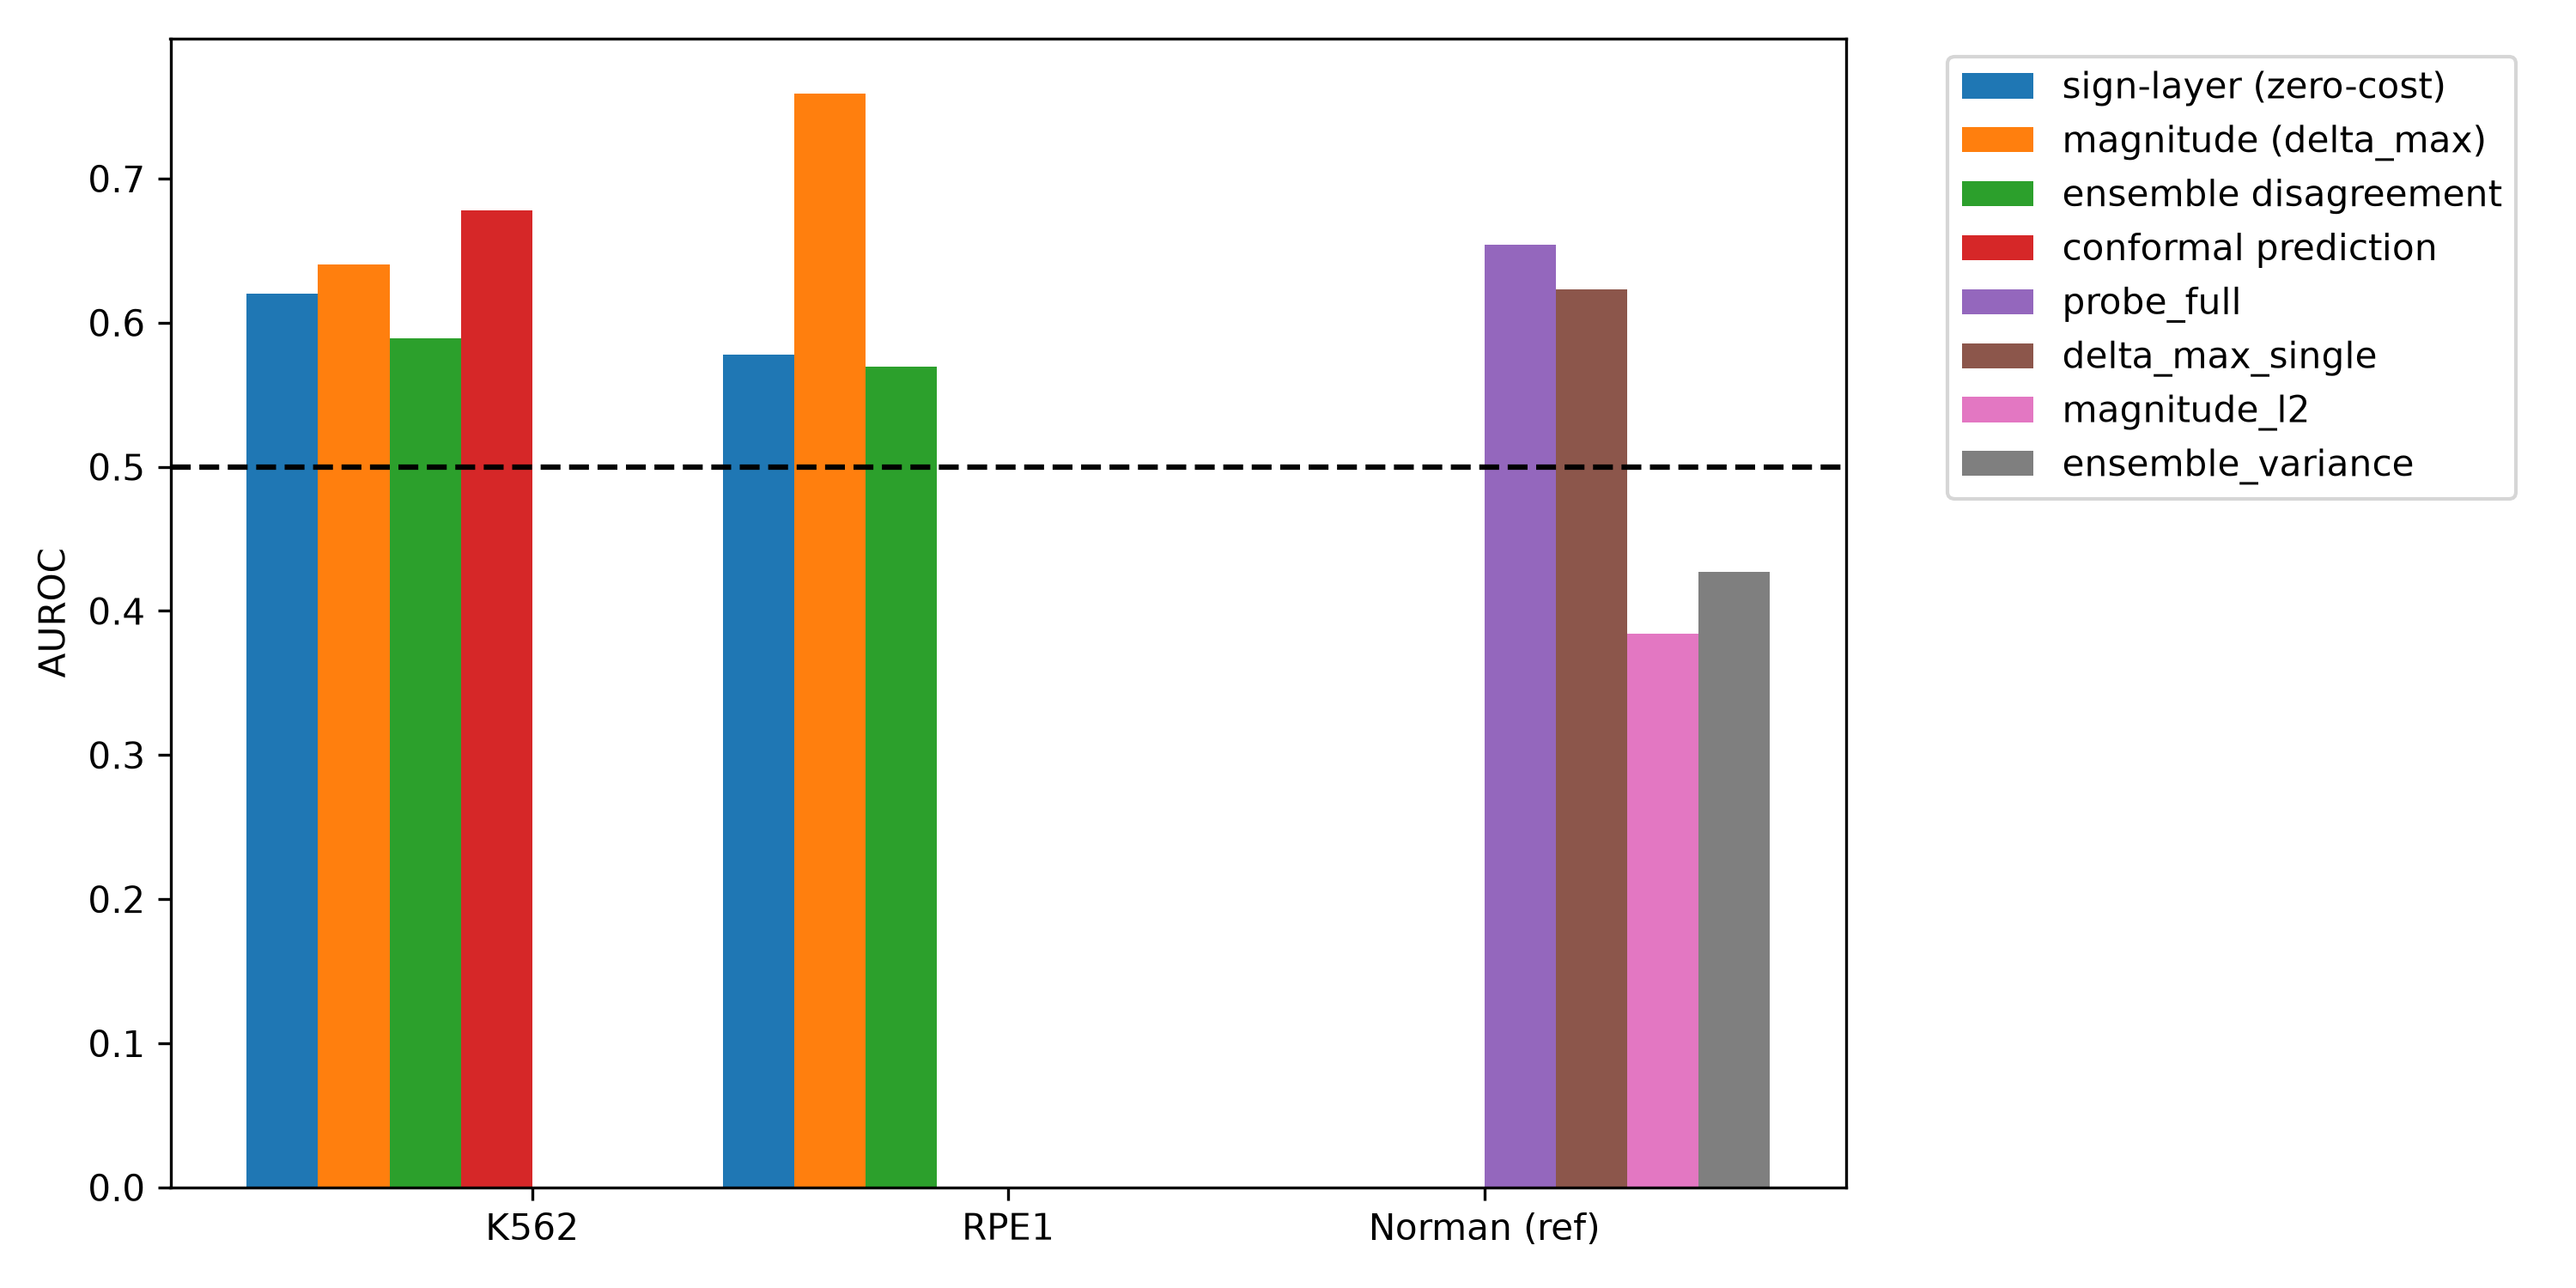

Source data for this figure (header and first rows):
dataset, method, auroc, cost
K562, sign-layer (zero-cost), 0.6202, 1x inference
K562, magnitude (delta_max), 0.6403, 1x inference
K562, ensemble disagreement, 0.5894, 3x inference
RPE1, sign-layer (zero-cost), 0.5776, 1x inference
RPE1, magnitude (delta_max), 0.7591, 1x inference
RPE1, ensemble disagreement, 0.5695, 2x inference
K562, conformal prediction, 0.6777, 1x + calibration set
Norman (ref), probe_full, 0.6543, ref
Norman (ref), delta_max_single, 0.6233, ref
Norman (ref), magnitude_l2, 0.3843, ref
Norman (ref), ensemble_variance, 0.4273, ref
